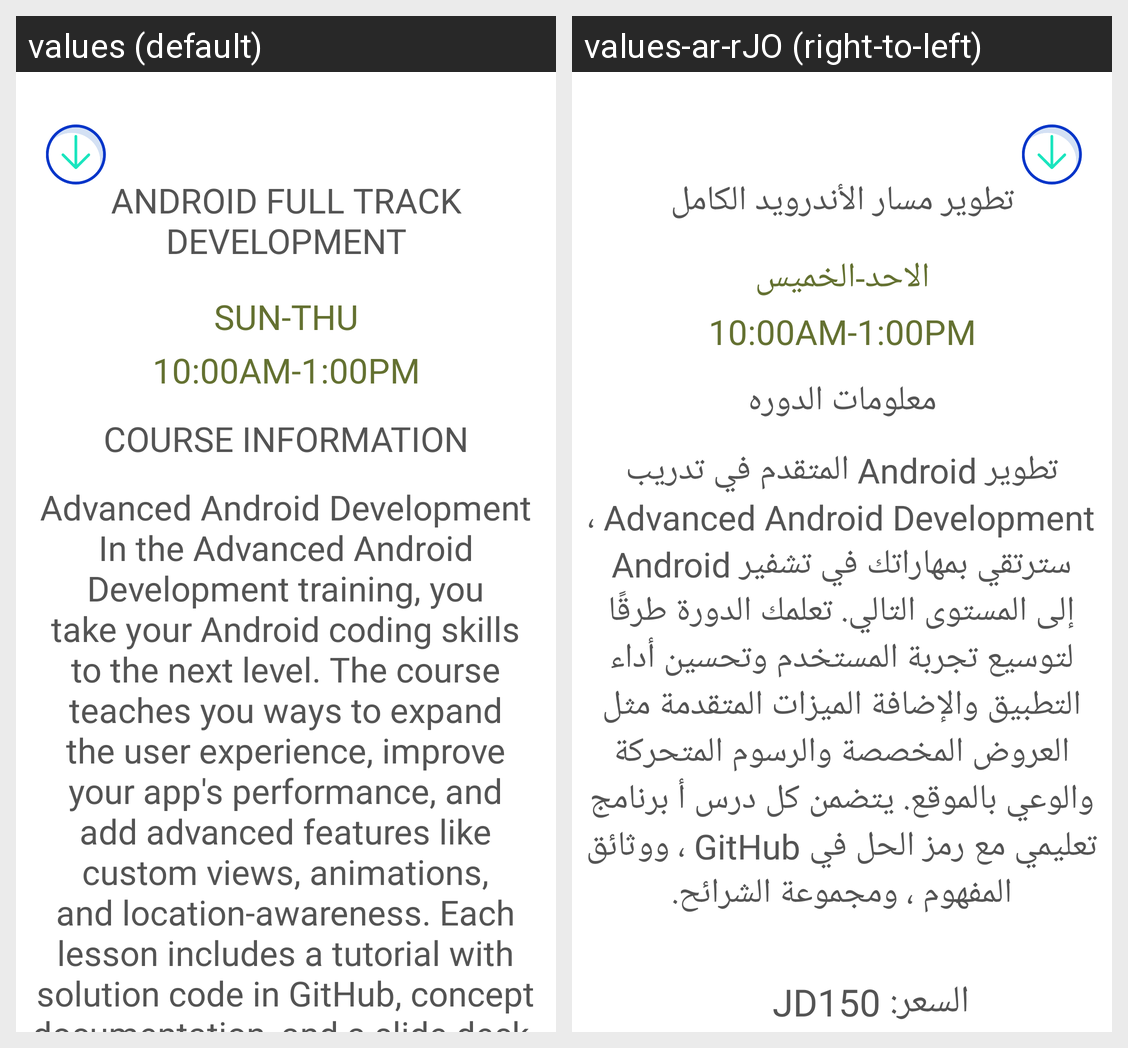

The Android screen above is rendered under two locales of the same app. Produce the string resources it draws, with the default and per-locale values.
Android screen res/layout/training_center_item.xml rendered under 2 locales, left to right: values (default), values-ar-rJO (right-to-left). Device: Nexus 5 (rendered at 1080×1920; each locale shown at half size, 540×960, under a caption strip naming it); theme Theme.CleverMindPOB.
Strings drawn on this screen, with the default value and each locale's value (text and hints the layout hard-codes, and strings that could not be matched under every locale, appear in the picture but are not listed):

ANDROID
  values: ANDROID FULL TRACK DEVELOPMENT
  values-ar-rJO: تطوير مسار الأندرويد الكامل

SUNTHU
  values: SUN-THU
  values-ar-rJO: الاحد-الخميس

time101
  values: 10:00AM-1:00PM
  values-ar-rJO: 10:00AM-1:00PM

course_info
  values: COURSE INFORMATION
  values-ar-rJO: معلومات الدوره

android_course_info
  values: Advanced Android Development In the Advanced Android Development training, you take your Android coding skills to the next level. The course teaches you ways to expand the user experience, improve your app's performance, and add advanced features like custom views, animations, and location-awareness. Each lesson includes a tutorial with solution code in GitHub, concept documentation, and a slide …[clipped]
  values-ar-rJO: تطوير Android المتقدم في تدريب Advanced Android Development ، سترتقي بمهاراتك في تشفير Android إلى المستوى التالي. تعلمك الدورة طرقًا لتوسيع تجربة المستخدم وتحسين أداء التطبيق والإضافة الميزات المتقدمة مثل العروض المخصصة والرسوم المتحركة والوعي بالموقع. يتضمن كل درس أ برنامج تعليمي مع رمز الحل في GitHub ، ووثائق المفهوم ، ومجموعة الشرائح.
